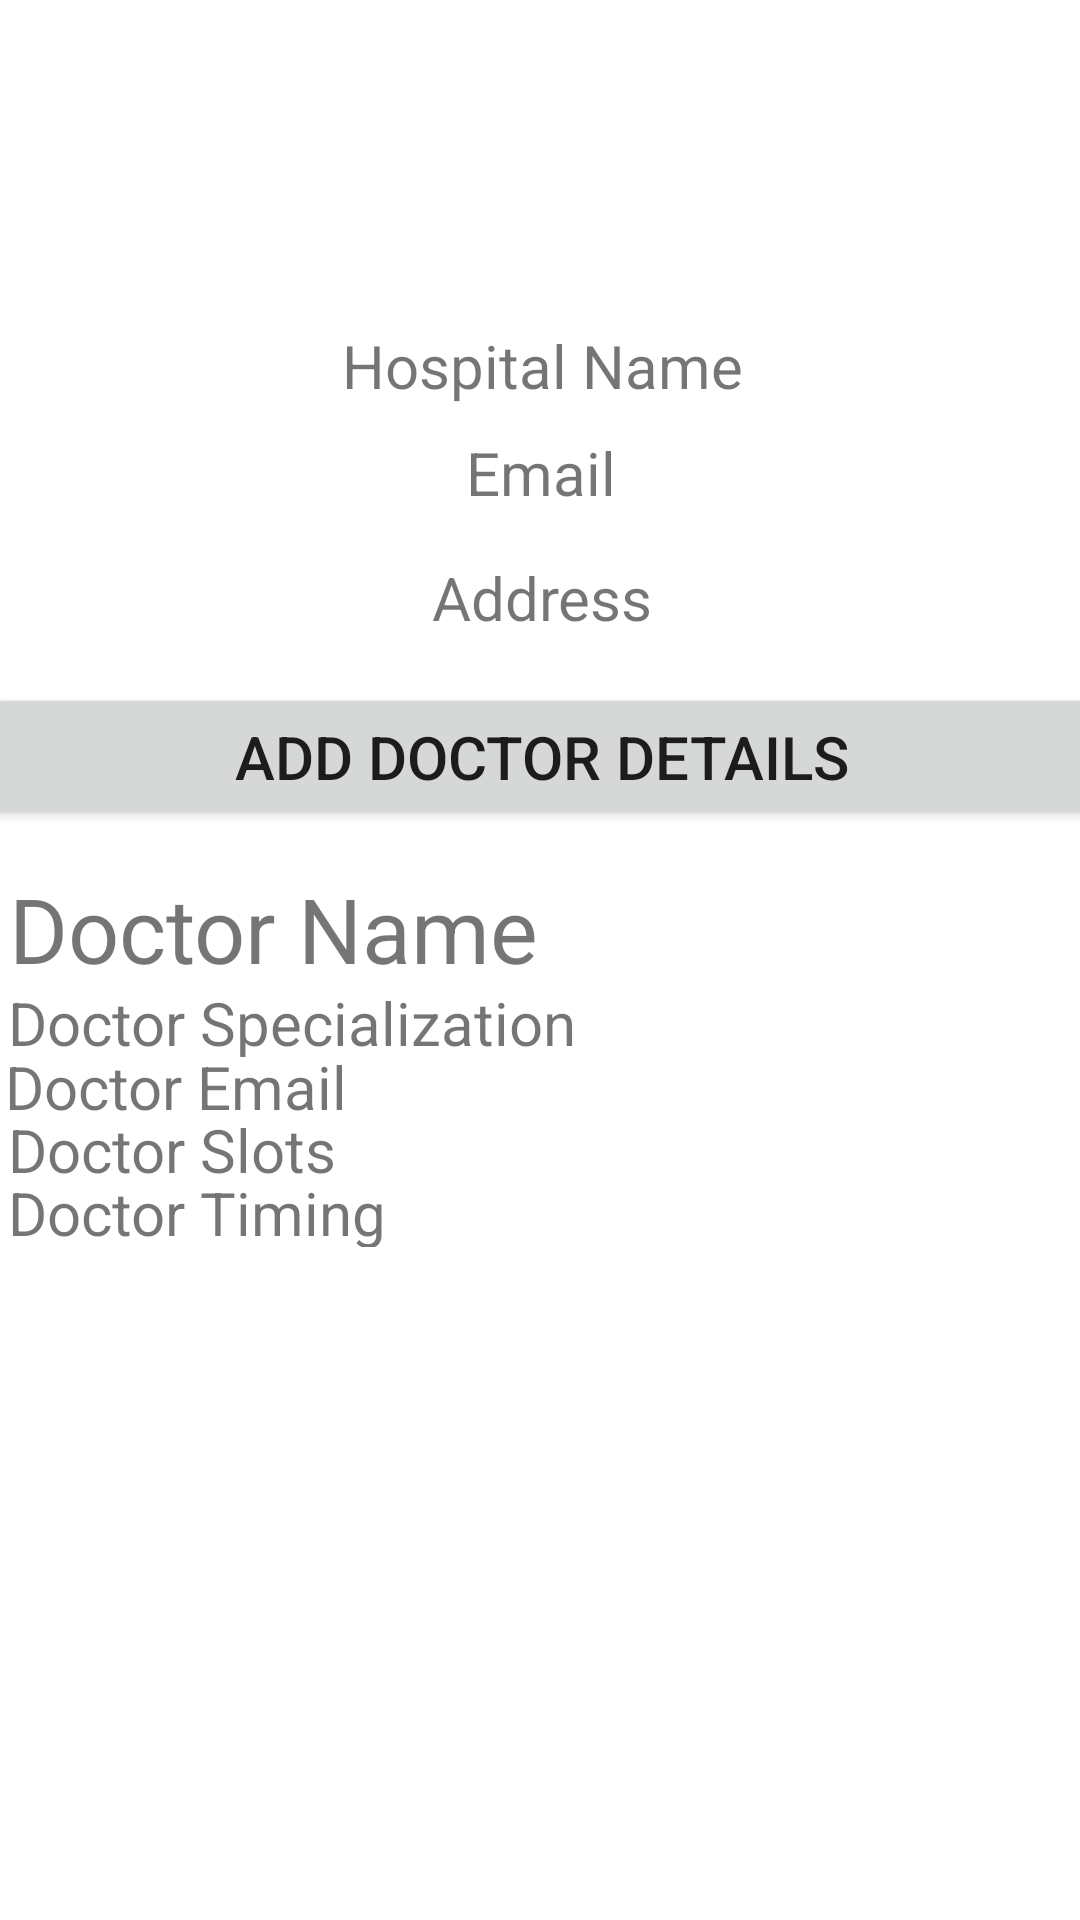

Here is an Android app screen rendered from its layout file. Give the layout XML and the strings, colors and styles it references.
<!-- AndroidManifest.xml: application theme Theme.ArogyaM_hospital -->
<!-- res/layout/activity_userpage.xml -->
<?xml version="1.0" encoding="utf-8"?>
<androidx.constraintlayout.widget.ConstraintLayout xmlns:android="http://schemas.android.com/apk/res/android"
    xmlns:app="http://schemas.android.com/apk/res-auto"
    xmlns:tools="http://schemas.android.com/tools"
    android:layout_width="match_parent"
    android:layout_height="match_parent"
    tools:context=".userpage">

    <TextView
        android:id="@+id/up_email"
        android:layout_width="373dp"
        android:layout_height="30dp"
        android:layout_marginTop="40dp"
        android:ems="10"
        android:gravity="center"
        android:inputType="textEmailAddress"
        android:text="Email"
        android:textSize="20dp"
        app:layout_constraintBottom_toBottomOf="parent"
        app:layout_constraintEnd_toEndOf="parent"
        app:layout_constraintStart_toStartOf="parent"
        app:layout_constraintTop_toTopOf="parent"
        app:layout_constraintVertical_bias="0.18" />

    <TextView
        android:id="@+id/up_username"
        android:layout_width="374dp"
        android:layout_height="42dp"
        android:ems="10"
        android:gravity="center"
        android:inputType="text"
        android:text="Hospital Name"
        android:textSize="20dp"
        app:layout_constraintBottom_toBottomOf="parent"
        app:layout_constraintEnd_toEndOf="parent"
        app:layout_constraintHorizontal_bias="0.486"
        app:layout_constraintStart_toStartOf="parent"
        app:layout_constraintTop_toTopOf="parent"
        app:layout_constraintVertical_bias="0.169" />

    <TextView
        android:id="@+id/up_docname"
        android:layout_width="374dp"
        android:layout_height="42dp"
        android:ems="10"
        android:gravity="left"
        android:paddingLeft="10dp"
        android:inputType="text"
        android:text="Doctor Name"
        android:textSize="30dp"
        app:layout_constraintBottom_toBottomOf="parent"
        app:layout_constraintEnd_toEndOf="parent"
        app:layout_constraintHorizontal_bias="0.54"
        app:layout_constraintStart_toStartOf="parent"
        app:layout_constraintTop_toTopOf="parent"
        app:layout_constraintVertical_bias="0.484" />


    <TextView
        android:id="@+id/up_docemail"
        android:layout_width="376dp"
        android:layout_height="25dp"
        android:ems="10"
        android:gravity="left"
        android:inputType="text"
        android:paddingLeft="10dp"
        android:text="Doctor Email"
        android:textSize="20dp"
        app:layout_constraintBottom_toBottomOf="parent"
        app:layout_constraintEnd_toEndOf="parent"
        app:layout_constraintHorizontal_bias="0.542"
        app:layout_constraintStart_toStartOf="parent"
        app:layout_constraintTop_toTopOf="parent"
        app:layout_constraintVertical_bias="0.567" />

    <TextView
        android:id="@+id/up_doctiming"
        android:layout_width="375dp"
        android:layout_height="25dp"
        android:ems="10"
        android:gravity="left"
        android:inputType="text"
        android:paddingLeft="10dp"
        android:text="Doctor Timing"
        android:textSize="20dp"
        app:layout_constraintBottom_toBottomOf="parent"
        app:layout_constraintEnd_toEndOf="parent"
        app:layout_constraintHorizontal_bias="0.527"
        app:layout_constraintStart_toStartOf="parent"
        app:layout_constraintTop_toTopOf="parent"
        app:layout_constraintVertical_bias="0.635" />

    <TextView
        android:id="@+id/up_docslots"
        android:layout_width="375dp"
        android:layout_height="25dp"
        android:ems="10"
        android:gravity="left"
        android:inputType="text"
        android:paddingLeft="10dp"
        android:text="Doctor Slots"
        android:textSize="20dp"
        app:layout_constraintBottom_toBottomOf="parent"
        app:layout_constraintEnd_toEndOf="parent"
        app:layout_constraintHorizontal_bias="0.527"
        app:layout_constraintStart_toStartOf="parent"
        app:layout_constraintTop_toTopOf="parent"
        app:layout_constraintVertical_bias="0.601" />

    <TextView
        android:id="@+id/up_docspecial"
        android:layout_width="375dp"
        android:layout_height="25dp"
        android:ems="10"
        android:gravity="left"
        android:inputType="text"
        android:paddingLeft="10dp"
        android:text="Doctor Specialization"
        android:textSize="20dp"
        app:layout_constraintBottom_toBottomOf="parent"
        app:layout_constraintEnd_toEndOf="parent"
        app:layout_constraintHorizontal_bias="0.527"
        app:layout_constraintStart_toStartOf="parent"
        app:layout_constraintTop_toTopOf="parent"
        app:layout_constraintVertical_bias="0.532" />

    <TextView
        android:id="@+id/up_address"
        android:layout_width="370dp"
        android:layout_height="74dp"
        android:ems="10"
        android:gravity="center"
        android:inputType="textMultiLine"
        android:lines="3"
        android:text="Address"
        android:textSize="20dp"
        app:layout_constraintBottom_toBottomOf="parent"
        app:layout_constraintEnd_toEndOf="parent"
        app:layout_constraintHorizontal_bias="0.487"
        app:layout_constraintStart_toStartOf="parent"
        app:layout_constraintTop_toTopOf="parent"
        app:layout_constraintVertical_bias="0.287" />

    <Button
        android:id="@+id/up_adddoctor"
        android:layout_width="372dp"
        android:layout_height="49dp"
        android:text="ADD DOCTOR Details"
        android:textSize="20dp"
        app:layout_constraintBottom_toBottomOf="parent"
        app:layout_constraintEnd_toEndOf="parent"
        app:layout_constraintHorizontal_bias="0.487"
        app:layout_constraintStart_toStartOf="parent"
        app:layout_constraintTop_toTopOf="parent"
        app:layout_constraintVertical_bias="0.385" />



</androidx.constraintlayout.widget.ConstraintLayout>
<!-- resources referenced by this layout -->
<resources>
  <style name="Theme.ArogyaM_hospital" parent="Theme.MaterialComponents.DayNight.DarkActionBar">
          
          <item name="colorPrimary">@color/purple_500</item>
          <item name="colorPrimaryVariant">@color/purple_700</item>
          <item name="colorOnPrimary">@color/white</item>
          
          <item name="colorSecondary">@color/teal_200</item>
          <item name="colorSecondaryVariant">@color/teal_700</item>
          <item name="colorOnSecondary">@color/black</item>
          
          <item name="android:statusBarColor">?attr/colorPrimaryVariant</item>
          
      </style>
  <!-- not gathered from this repository: default colours our renderer supplied (Android Studio template values) -->
  <color name="purple_500">#FF6200EE</color>
  <color name="purple_700">#FF3700B3</color>
  <color name="teal_200">#FF03DAC5</color>
  <color name="teal_700">#FF018786</color>
  <color name="black">#FF000000</color>
  <color name="white">#FFFFFFFF</color>
</resources>
